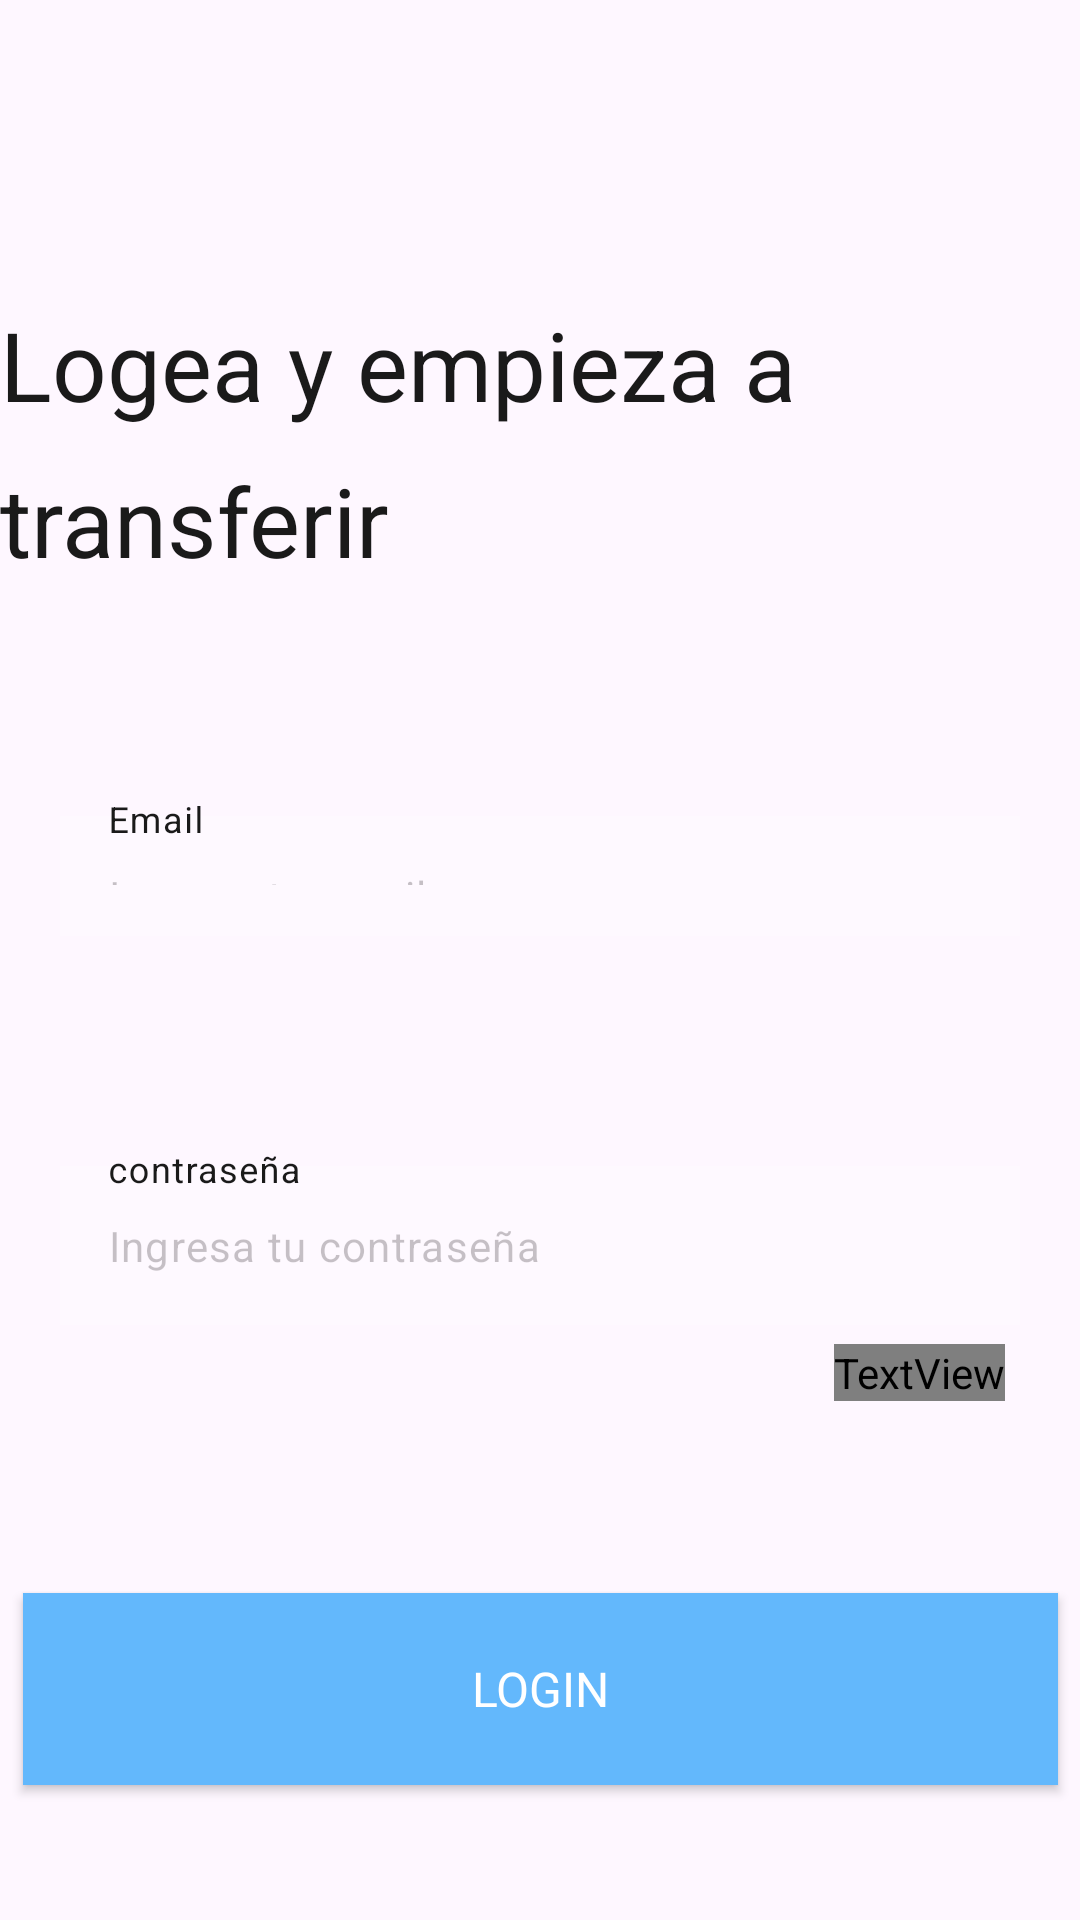

Write the Android layout XML for this screen, with the resource values it uses.
<!-- AndroidManifest.xml: application theme Base.Theme.AlkeWallet -->
<!-- res/layout/activity_login_page.xml -->
<?xml version="1.0" encoding="utf-8"?>
<androidx.constraintlayout.widget.ConstraintLayout
    xmlns:android="http://schemas.android.com/apk/res/android"
    xmlns:app="http://schemas.android.com/apk/res-auto"
    xmlns:tools="http://schemas.android.com/tools"
    android:id="@+id/main"
    android:layout_width="match_parent"
    android:layout_height="match_parent"
    tools:context=".view.adapter.LoginPageActivity"
    android:background="@drawable/background__1_">

    <TextView
        style="@style/cabecera_negro"
        android:id="@+id/cabecerapag3"
        android:layout_width="wrap_content"
        android:layout_height="wrap_content"
        android:layout_marginTop="100dp"
        android:text="@string/txt_cabecera"
        app:layout_constraintEnd_toEndOf="parent"
        app:layout_constraintStart_toStartOf="parent"
        app:layout_constraintTop_toTopOf="parent" />

    <com.google.android.material.textfield.TextInputLayout
        android:id="@+id/txt_nombre_pg4"
        style="@style/cabecera_negro"
        android:layout_height="wrap_content"
        android:layout_width="match_parent"
        android:layout_marginStart="20dp"
        android:layout_marginEnd="20dp"
        android:hint="@string/email"
        android:textColorHint="@color/negro"
        app:hintEnabled="true"
        app:layout_constraintBottom_toTopOf="@+id/txt_pass"
        app:layout_constraintEnd_toEndOf="parent"
        app:layout_constraintStart_toStartOf="parent"
        app:layout_constraintTop_toBottomOf="@+id/cabecerapag3">

        <com.google.android.material.textfield.TextInputEditText
            android:id="@+id/lbl_nombre_pg4"
            style="@style/label_negro"
            android:layout_width="match_parent"
            android:layout_height="wrap_content"
            android:height="40dp"
            android:alpha="0.2494"
            android:background="@color/white"
            android:text="@string/ingresa_email"
            android:textSize="14sp" />
    </com.google.android.material.textfield.TextInputLayout>

    <com.google.android.material.textfield.TextInputLayout
        android:id="@+id/txt_pass"
        style="@style/cabecera_negro"
        android:layout_width="match_parent"
        android:layout_height="wrap_content"
        android:layout_marginStart="20dp"
        android:layout_marginEnd="20dp"
        android:layout_marginBottom="10dp"
        android:hint="contraseña"
        android:textColorHint="@color/negro"
        app:hintEnabled="true"
        app:layout_constraintBottom_toBottomOf="parent"
        app:layout_constraintEnd_toEndOf="parent"
        app:layout_constraintStart_toStartOf="parent"
        app:layout_constraintTop_toBottomOf="@+id/cabecerapag3"
        tools:ignore="DuplicateIds">


        <com.google.android.material.textfield.TextInputEditText
            android:id="@+id/txt_p2"
            style="@style/label_negro"
            android:layout_width="match_parent"
            android:layout_height="wrap_content"
            android:alpha="0.2494"
            android:background="@color/white"
            android:text="@string/ingresa_contraseña" />
    </com.google.android.material.textfield.TextInputLayout>

    <TextView
        android:id="@+id/textView5"
        android:layout_width="wrap_content"
        android:layout_height="wrap_content"
        android:fontFamily="@font/jua"
        android:text="@string/olvidacontraseña"
        android:textColor="@color/celeste"
        app:layout_constraintBottom_toBottomOf="parent"
        app:layout_constraintEnd_toEndOf="parent"
        app:layout_constraintHorizontal_bias="0.917"
        app:layout_constraintStart_toStartOf="parent"
        app:layout_constraintTop_toBottomOf="@+id/txt_pass"
        app:layout_constraintVertical_bias="0.035" />

    <Button
        android:id="@+id/btn_4"
        style="@style/boton_celeste"
        android:layout_width="345dp"
        android:layout_height="64dp"
        android:layout_marginTop="30dp"
        android:background="@color/celeste"
        android:text="@string/login"
        android:textColor="@color/white"
        app:layout_constraintBottom_toBottomOf="parent"
        app:layout_constraintEnd_toEndOf="parent"
        app:layout_constraintHorizontal_bias="0.521"
        app:layout_constraintStart_toStartOf="parent"
        app:layout_constraintTop_toBottomOf="@+id/txt_pass"
        app:layout_constraintVertical_bias="0.57" />

    <TextView
        android:id="@+id/textView2"
        android:layout_width="wrap_content"
        android:layout_height="wrap_content"
        android:layout_marginStart="20dp"
        android:layout_marginTop="50dp"
        android:layout_marginEnd="20dp"
        android:layout_marginBottom="50dp"
        android:fontFamily="@font/jua"
        android:text="Ya tienes cuenta?"
        android:textColor="@color/celeste"

        app:layout_constraintBottom_toBottomOf="parent"
        app:layout_constraintEnd_toEndOf="parent"
        app:layout_constraintHorizontal_bias="0.538"
        app:layout_constraintStart_toStartOf="parent"
        app:layout_constraintTop_toBottomOf="@string/ya_tienes_cuenta"
        app:layout_constraintVertical_bias="0.823" />


</androidx.constraintlayout.widget.ConstraintLayout>
<!-- resources referenced by this layout -->
<resources>
  <color name="celeste">#63B8FC</color>
  <color name="negro">#1A1A1A</color>
  <color name="white">#FFFFFFFF</color>
  <string name="email">Email</string>
  <string name="ingresa_email">Ingresa tu email</string>
  <string name="login">Login</string>
  <string name="txt_cabecera">Logea y empieza a transferir</string>
  <string name="ya_tienes_cuenta">Ya tienes cuenta??</string>
  <style name="boton_celeste">
          <item name="android:textColor">@color/white</item>
          <item name="backgroundTint">@color/celeste</item>
          <item name="fontWeight">400</item>
          <item name="lineHeight">21sp</item>
          <item name="android:textAlignment">center</item>
          <item name="android:textSize">16sp</item>
          <item name="fontFamily">@font/jua</item>
          <item name="cornerRadius">10dp</item>
      </style>
  <style name="cabecera_negro">
          <item name="android:textColor">@color/negro</item>
          <item name="fontFamily">@font/jua</item>
          <item name="fontWeight">400</item>
          <item name="android:textSize">32sp</item>
          <item name="lineHeight">52sp</item>
      </style>
  <style name="label_negro">
          <item name="android:textColor">@color/negro</item>
          <item name="fontFamily">@font/jua</item>
          <item name="fontWeight">400</item>
          <item name="android:textSize">14sp</item>
          <item name="lineHeight">21sp</item>
      </style>
  <style name="Base.Theme.AlkeWallet" parent="Theme.Material3.DayNight.NoActionBar">
          
          
      </style>
</resources>
